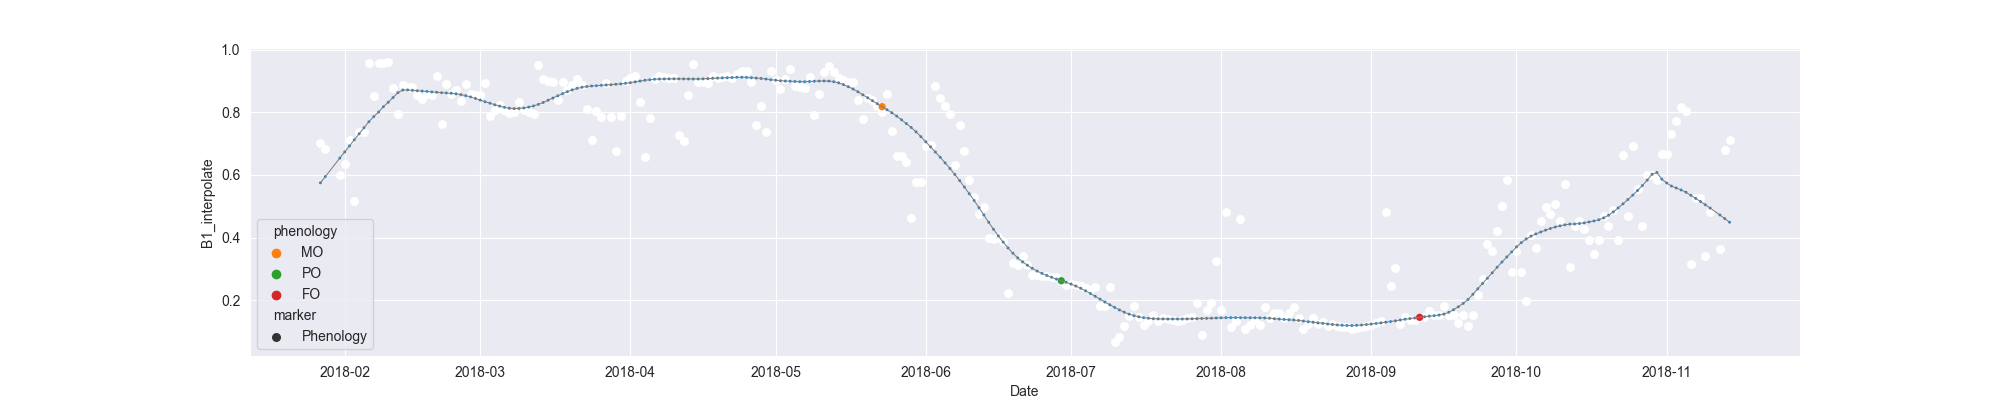

The table this chart was drawn from, first rows:
system:time_start, B1, B1_interpolate, B1_phenology
2018-01-27, 0.7015, 0.7015, 
2018-01-28, 0.6842, 0.6842, 
2018-01-29, , , 
2018-01-30, , , 
2018-01-31, , 0.6011, 
2018-02-01, , 0.6351, 
2018-02-02, , 0.7106, 
2018-02-03, 0.518, 0.518, 
2018-02-04, , 0.737, 
2018-02-05, , 0.737, 
2018-02-06, , 0.9561, 
2018-02-07, , 0.8519, 
2018-02-08, 0.9561, 0.9561, 
2018-02-09, , 0.9584, 
2018-02-10, 0.9607, 0.9607, 
2018-02-11, , 0.8771, 
2018-02-12, 0.7935, 0.7935, 
2018-02-13, , 0.8861, 
2018-02-14, , 0.88, 
2018-02-15, , 0.88, 
2018-02-16, , 0.854, 
2018-02-17, , 0.8429, 
2018-02-18, , 0.8583, 
2018-02-19, , 0.8565, 
2018-02-20, 0.9145, 0.9145, 
2018-02-21, 0.7631, 0.7631, 
2018-02-22, 0.8892, 0.8892, 
2018-02-23, , 0.8583, 
2018-02-24, , 0.8715, 
2018-02-25, , 0.8354, 
2018-02-26, , 0.8892, 
2018-02-27, , 0.858, 
2018-02-28, , 0.8539, 
2018-03-01, 0.8539, 0.8539, 
2018-03-02, 0.8932, 0.8932, 
2018-03-03, 0.7869, 0.7869, 
2018-03-04, , 0.8061, 
2018-03-05, , 0.824, 
2018-03-06, , 0.8061, 
2018-03-07, , 0.7978, 
2018-03-08, , 0.8004, 
2018-03-09, , 0.8316, 
2018-03-10, 0.8061, 0.8061, 
2018-03-11, , 0.8004, 
2018-03-12, 0.7948, 0.7948, 
2018-03-13, 0.9518, 0.9518, 
2018-03-14, 0.9064, 0.9064, 
2018-03-15, , 0.8988, 
2018-03-16, , 0.8984, 
2018-03-17, 0.8381, 0.8381, 
2018-03-18, 0.8984, 0.8984, 
2018-03-19, 0.8702, 0.8702, 
2018-03-20, , 0.8884, 
2018-03-21, 0.9066, 0.9066, 
2018-03-22, , 0.8884, 
2018-03-23, , 0.8099, 
2018-03-24, 0.7132, 0.7132, 
2018-03-25, , 0.8037, 
2018-03-26, , 0.7849, 
2018-03-27, 0.8942, 0.8942, 
... 232 more rows
